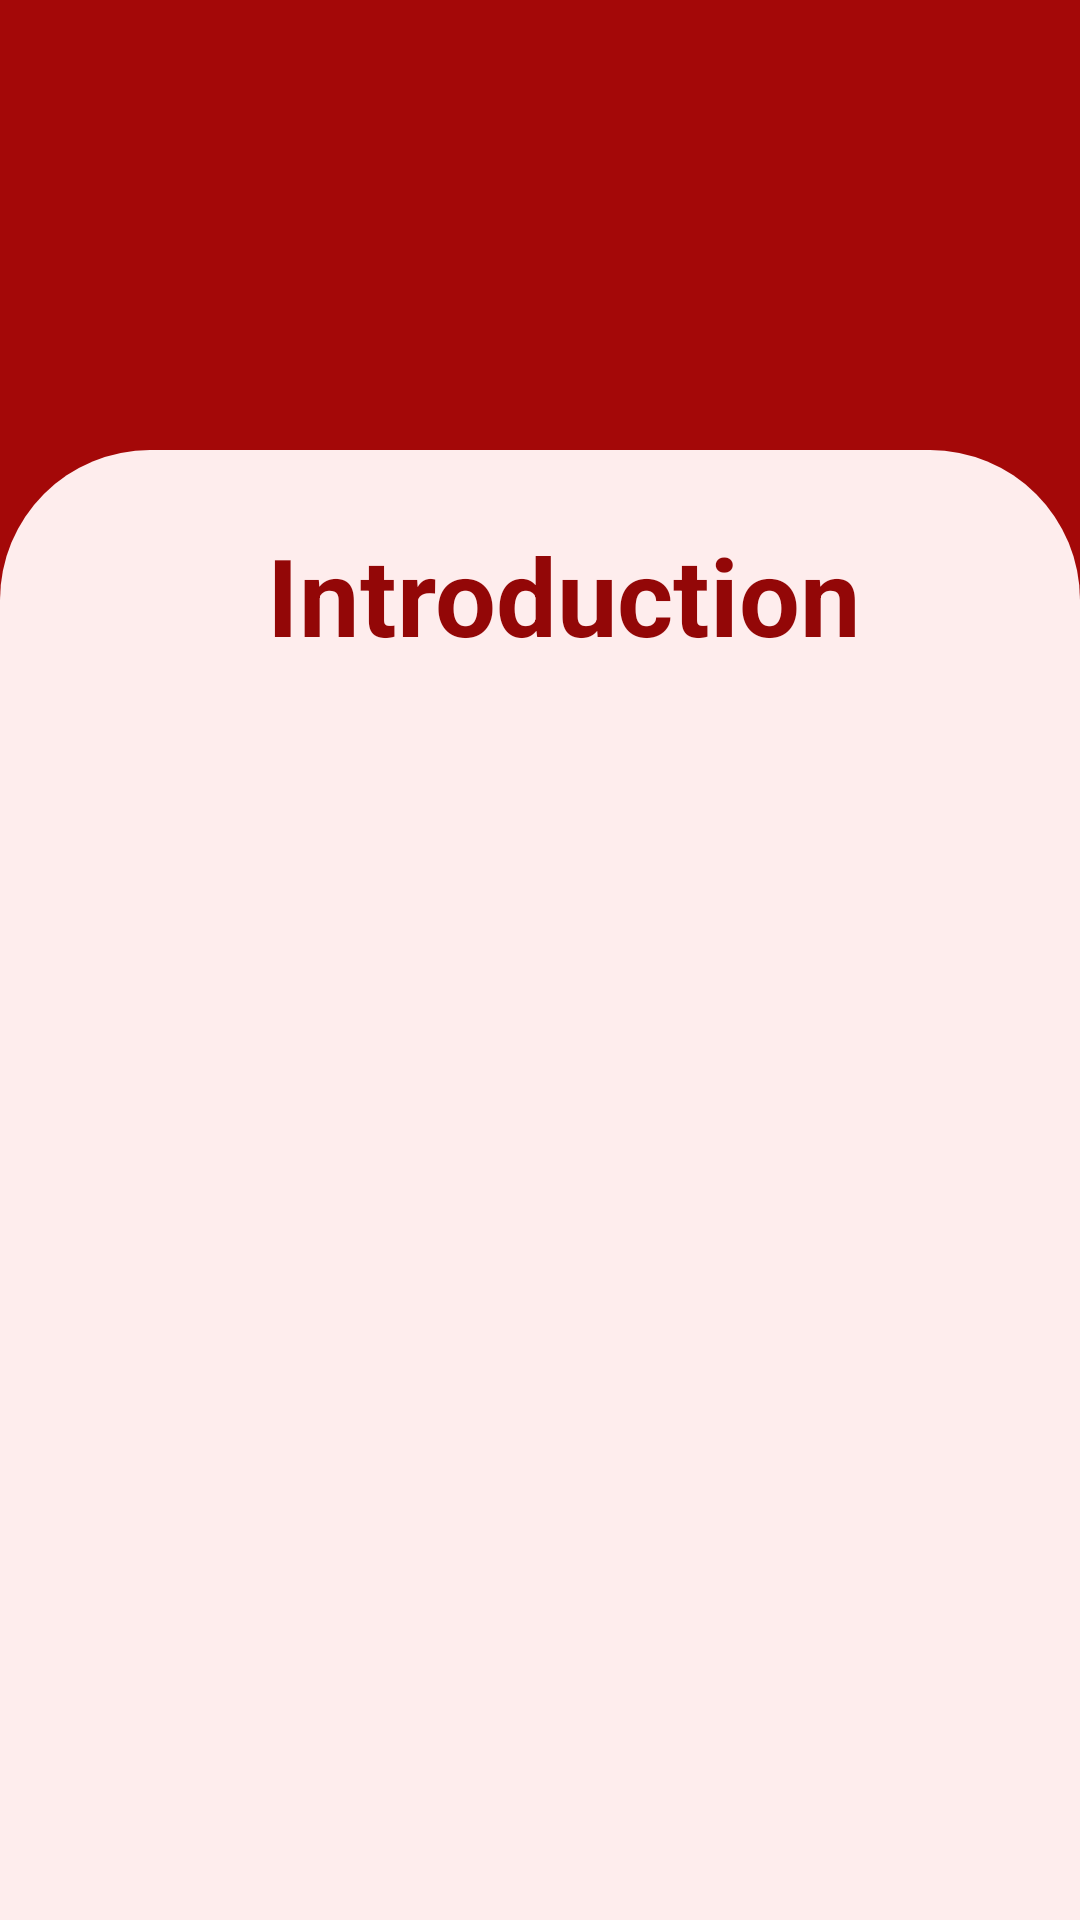

The Android layout XML behind this screen, and the referenced resources:
<!-- AndroidManifest.xml: application theme AppTheme -->
<!-- res/layout/listening_page.xml -->
<?xml version="1.0" encoding="utf-8"?>
<androidx.constraintlayout.widget.ConstraintLayout xmlns:android="http://schemas.android.com/apk/res/android"
    xmlns:app="http://schemas.android.com/apk/res-auto"
    xmlns:tools="http://schemas.android.com/tools"
    android:layout_width="match_parent"
    android:layout_height="match_parent"
    android:background="#A40808">

    <ImageView
        android:id="@+id/imageBack"
        android:layout_width="90dp"
        android:layout_height="81dp"
        android:layout_marginStart="16dp"
        android:layout_marginTop="16dp"
        android:contentDescription="@string/app_name"
        app:layout_constraintStart_toStartOf="parent"
        app:layout_constraintTop_toTopOf="parent"
        app:srcCompat="@drawable/back_1" />

    <ImageView
        android:id="@+id/imageMenu"
        android:layout_width="94dp"
        android:layout_height="86dp"
        android:layout_marginTop="16dp"
        android:layout_marginEnd="16dp"
        android:contentDescription="@string/app_name"
        app:layout_constraintEnd_toEndOf="parent"
        app:layout_constraintTop_toTopOf="parent"
        app:srcCompat="@drawable/menu" />

    <androidx.constraintlayout.widget.ConstraintLayout
        android:layout_width="0dp"
        android:layout_height="490dp"
        android:layout_marginTop="400dp"
        android:background="@drawable/layout_bg"
        app:layout_constraintBottom_toBottomOf="parent"
        app:layout_constraintEnd_toEndOf="parent"
        app:layout_constraintHorizontal_bias="0.0"
        app:layout_constraintStart_toStartOf="parent"
        app:layout_constraintTop_toBottomOf="@+id/imageMenu"
        app:layout_constraintVertical_bias="1.0">

        <TextView
            android:id="@+id/textListening1"
            android:layout_width="wrap_content"
            android:layout_height="wrap_content"
            android:layout_marginStart="16dp"
            android:layout_marginTop="24dp"
            android:text="@string/listening_name"
            android:textColor="#930707"
            android:textSize="36sp"
            android:textStyle="bold"
            app:layout_constraintEnd_toEndOf="parent"
            app:layout_constraintStart_toStartOf="parent"
            app:layout_constraintTop_toTopOf="parent" />
    </androidx.constraintlayout.widget.ConstraintLayout>
</androidx.constraintlayout.widget.ConstraintLayout>

    
<!-- resources referenced by this layout -->
<resources>
  <!-- drawable layout_bg (drawable) -->
  <?xml version="1.0" encoding="utf-8"?>
  <shape xmlns:android="http://schemas.android.com/apk/res/android">
  
      <corners
          android:topLeftRadius="50dp"
          android:topRightRadius="50dp"/>
  
      <gradient
          android:endColor="#FEEDED"
          android:startColor="#FEEDED" />
  
  </shape>
  <string name="app_name">ielts_by_kinjal</string>
  <string name="listening_name">Introduction </string>
  <string name="listening_name3">
          IELTS test candidates(Academic and General Training) do the same IELTS Listening Test.
      </string>
  <string name="listening_name4">
          Duration :- 40 minutes <br />
          The audio recording :- 30 minutes <br />
          parts :- 4 parts<br />
          Each part has 10 questions.
      </string>
  <string name="reading">Reading</string>
  <string name="reading_name">Introduction</string>
  <string name="reading_name1">
          IELTS General Reading test is designed to assess a wide range of your reading skills.<br />
          Here is a short overview of the general reading test format:
      </string>
  <string name="reading_name2">
          No of Questions	:- 40 <br />
          Format :- Extracts from books, magazines, newspapers, notices, advertisements,<br />
          company handbooks and guidelines. These are materials you are likely to encounter <br />
          on a daily basis in an English-speaking environment.
          Duration :- 60 minutes including the transfer time. <br />
      </string>
  <style name="AppTheme" parent="Theme.AppCompat.Light.NoActionBar">
  
          <item name="android:windowNoTitle">true</item>
          <item name="android:windowFullscreen">true</item>
  
          <item name="colorPrimary">@color/colorPrimary</item>
          <item name="colorPrimaryDark">@color/colorPrimaryDark</item>
          <item name="colorAccent">@color/colorAccent</item>
      </style>
  <color name="colorPrimary">#C40909</color>
  <color name="colorPrimaryDark">#410303</color>
  <color name="colorAccent">#FCB5B5</color>
</resources>
